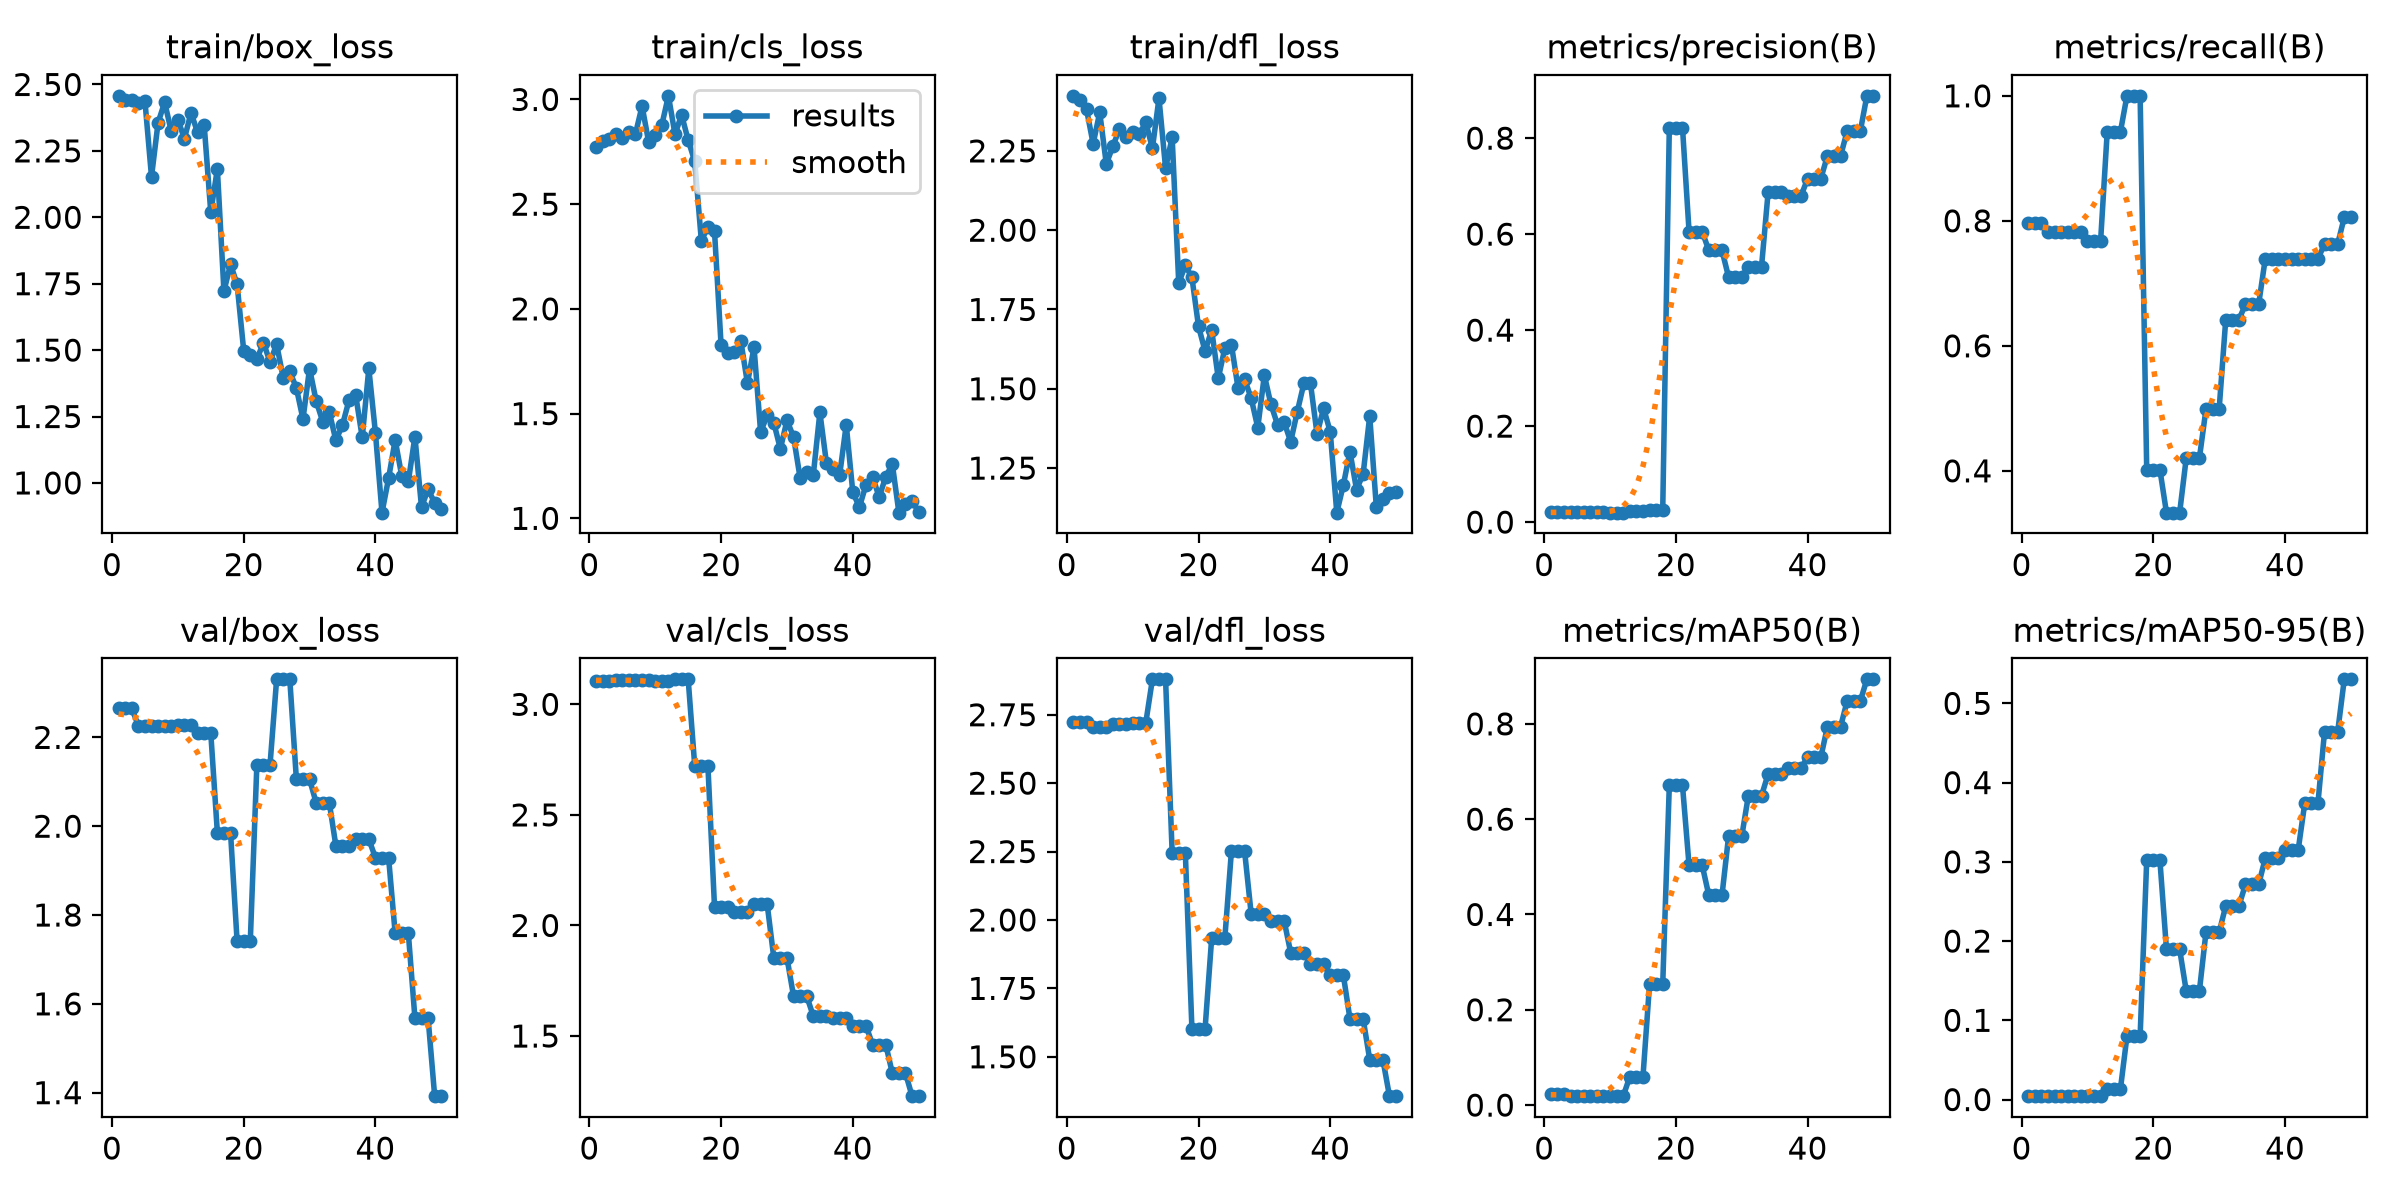

Values plotted in this chart, from the file beside it:
epoch, time, train/box_loss, train/cls_loss, train/dfl_loss, metrics/precision(B), metrics/recall(B), metrics/mAP50(B), metrics/mAP50-95(B), val/box_loss, val/cls_loss, val/dfl_loss, lr/pg0, lr/pg1, lr/pg2
1, 1.56, 2.457, 2.771, 2.424, 0.02037, 0.7971, 0.02321, 0.00481, 2.265, 3.107, 2.725, 0, 0, 0
2, 2.565, 2.44, 2.8, 2.409, 0.02037, 0.7971, 0.02228, 0.00477, 2.265, 3.107, 2.725, 0.0006535, 0.0006535, 0.0006535
3, 3.551, 2.44, 2.81, 2.381, 0.02037, 0.7971, 0.02228, 0.00477, 2.265, 3.107, 2.725, 0.001281, 0.001281, 0.001281
4, 4.517, 2.431, 2.835, 2.272, 0.02, 0.7826, 0.01999, 0.00468, 2.226, 3.111, 2.706, 0.001881, 0.001881, 0.001881
5, 5.528, 2.439, 2.815, 2.371, 0.02, 0.7826, 0.01999, 0.00468, 2.226, 3.111, 2.706, 0.001842, 0.001842, 0.001842
6, 6.519, 2.152, 2.845, 2.209, 0.02, 0.7826, 0.01999, 0.00468, 2.226, 3.111, 2.706, 0.001802, 0.001802, 0.001802
7, 7.393, 2.356, 2.836, 2.264, 0.02, 0.7826, 0.01873, 0.00445, 2.226, 3.108, 2.715, 0.001762, 0.001762, 0.001762
8, 8.274, 2.433, 2.969, 2.32, 0.02, 0.7826, 0.01873, 0.00445, 2.226, 3.108, 2.715, 0.001723, 0.001723, 0.001723
9, 9.243, 2.324, 2.796, 2.295, 0.02, 0.7826, 0.01873, 0.00445, 2.226, 3.108, 2.715, 0.001683, 0.001683, 0.001683
10, 10.14, 2.368, 2.831, 2.309, 0.01963, 0.7681, 0.01873, 0.00429, 2.227, 3.106, 2.721, 0.001644, 0.001644, 0.001644
11, 11.03, 2.296, 2.878, 2.303, 0.01963, 0.7681, 0.01873, 0.00429, 2.227, 3.106, 2.721, 0.001604, 0.001604, 0.001604
12, 12.01, 2.393, 3.017, 2.34, 0.01963, 0.7681, 0.01873, 0.00429, 2.227, 3.106, 2.721, 0.001564, 0.001564, 0.001564
13, 12.98, 2.319, 2.833, 2.258, 0.02407, 0.942, 0.05945, 0.01272, 2.21, 3.113, 2.879, 0.001525, 0.001525, 0.001525
14, 13.84, 2.347, 2.927, 2.416, 0.02407, 0.942, 0.05945, 0.01272, 2.21, 3.113, 2.879, 0.001485, 0.001485, 0.001485
15, 14.72, 2.019, 2.806, 2.196, 0.02407, 0.942, 0.05945, 0.01272, 2.21, 3.113, 2.879, 0.001446, 0.001446, 0.001446
16, 15.55, 2.182, 2.705, 2.292, 0.02556, 1, 0.254, 0.07999, 1.986, 2.72, 2.246, 0.001406, 0.001406, 0.001406
17, 16.49, 1.722, 2.326, 1.833, 0.02556, 1, 0.254, 0.07999, 1.986, 2.72, 2.246, 0.001366, 0.001366, 0.001366
18, 17.46, 1.823, 2.391, 1.89, 0.02556, 1, 0.254, 0.07999, 1.986, 2.72, 2.246, 0.001327, 0.001327, 0.001327
19, 18.28, 1.748, 2.37, 1.851, 0.8221, 0.402, 0.6709, 0.3023, 1.741, 2.084, 1.603, 0.001287, 0.001287, 0.001287
20, 19.07, 1.498, 1.826, 1.697, 0.8221, 0.402, 0.6709, 0.3023, 1.741, 2.084, 1.603, 0.001248, 0.001248, 0.001248
21, 19.86, 1.48, 1.788, 1.619, 0.8221, 0.402, 0.6709, 0.3023, 1.741, 2.084, 1.603, 0.001208, 0.001208, 0.001208
22, 20.86, 1.465, 1.794, 1.685, 0.6051, 0.3331, 0.5028, 0.1897, 2.139, 2.062, 1.934, 0.001168, 0.001168, 0.001168
23, 21.77, 1.528, 1.846, 1.533, 0.6051, 0.3331, 0.5028, 0.1897, 2.139, 2.062, 1.934, 0.001129, 0.001129, 0.001129
24, 22.56, 1.455, 1.645, 1.628, 0.6051, 0.3331, 0.5028, 0.1897, 2.139, 2.062, 1.934, 0.001089, 0.001089, 0.001089
25, 23.37, 1.522, 1.817, 1.639, 0.566, 0.4203, 0.4403, 0.1371, 2.331, 2.095, 2.252, 0.00105, 0.00105, 0.00105
26, 24.19, 1.395, 1.413, 1.503, 0.566, 0.4203, 0.4403, 0.1371, 2.331, 2.095, 2.252, 0.00101, 0.00101, 0.00101
27, 25.14, 1.419, 1.491, 1.53, 0.566, 0.4203, 0.4403, 0.1371, 2.331, 2.095, 2.252, 0.0009704, 0.0009704, 0.0009704
28, 26.12, 1.357, 1.457, 1.47, 0.5105, 0.4988, 0.5639, 0.2112, 2.106, 1.854, 2.022, 0.0009308, 0.0009308, 0.0009308
29, 26.92, 1.24, 1.331, 1.378, 0.5105, 0.4988, 0.5639, 0.2112, 2.106, 1.854, 2.022, 0.0008912, 0.0008912, 0.0008912
30, 27.76, 1.431, 1.467, 1.543, 0.5105, 0.4988, 0.5639, 0.2112, 2.106, 1.854, 2.022, 0.0008516, 0.0008516, 0.0008516
31, 28.63, 1.309, 1.389, 1.451, 0.5317, 0.6419, 0.6491, 0.2444, 2.053, 1.681, 1.998, 0.000812, 0.000812, 0.000812
32, 29.46, 1.231, 1.193, 1.387, 0.5317, 0.6419, 0.6491, 0.2444, 2.053, 1.681, 1.998, 0.0007724, 0.0007724, 0.0007724
33, 30.34, 1.266, 1.222, 1.395, 0.5317, 0.6419, 0.6491, 0.2444, 2.053, 1.681, 1.998, 0.0007328, 0.0007328, 0.0007328
34, 31.25, 1.16, 1.207, 1.333, 0.6868, 0.6667, 0.6945, 0.2715, 1.955, 1.59, 1.881, 0.0006932, 0.0006932, 0.0006932
35, 32.18, 1.218, 1.506, 1.428, 0.6868, 0.6667, 0.6945, 0.2715, 1.955, 1.59, 1.881, 0.0006536, 0.0006536, 0.0006536
36, 33.23, 1.312, 1.263, 1.517, 0.6868, 0.6667, 0.6945, 0.2715, 1.955, 1.59, 1.881, 0.000614, 0.000614, 0.000614
37, 34.17, 1.332, 1.235, 1.518, 0.6796, 0.7391, 0.7078, 0.3044, 1.971, 1.582, 1.838, 0.0005744, 0.0005744, 0.0005744
38, 35.05, 1.171, 1.206, 1.358, 0.6796, 0.7391, 0.7078, 0.3044, 1.971, 1.582, 1.838, 0.0005348, 0.0005348, 0.0005348
39, 36.06, 1.431, 1.447, 1.438, 0.6796, 0.7391, 0.7078, 0.3044, 1.971, 1.582, 1.838, 0.0004952, 0.0004952, 0.0004952
40, 36.92, 1.19, 1.125, 1.365, 0.7153, 0.7391, 0.7294, 0.315, 1.929, 1.546, 1.797, 0.0004556, 0.0004556, 0.0004556
41, 37.77, 0.8881, 1.054, 1.109, 0.7153, 0.7391, 0.7294, 0.315, 1.929, 1.546, 1.797, 0.000416, 0.000416, 0.000416
42, 38.77, 1.017, 1.16, 1.197, 0.7153, 0.7391, 0.7294, 0.315, 1.929, 1.546, 1.797, 0.0003764, 0.0003764, 0.0003764
43, 39.71, 1.162, 1.199, 1.302, 0.7626, 0.7391, 0.7936, 0.3739, 1.759, 1.462, 1.639, 0.0003368, 0.0003368, 0.0003368
44, 40.67, 1.026, 1.101, 1.182, 0.7626, 0.7391, 0.7936, 0.3739, 1.759, 1.462, 1.639, 0.0002972, 0.0002972, 0.0002972
45, 41.68, 1.006, 1.198, 1.231, 0.7626, 0.7391, 0.7936, 0.3739, 1.759, 1.462, 1.639, 0.0002576, 0.0002576, 0.0002576
46, 42.61, 1.174, 1.259, 1.414, 0.8143, 0.7629, 0.8478, 0.4642, 1.568, 1.332, 1.49, 0.000218, 0.000218, 0.000218
47, 43.46, 0.909, 1.027, 1.128, 0.8143, 0.7629, 0.8478, 0.4642, 1.568, 1.332, 1.49, 0.0001784, 0.0001784, 0.0001784
48, 44.45, 0.9761, 1.069, 1.152, 0.8143, 0.7629, 0.8478, 0.4642, 1.568, 1.332, 1.49, 0.0001388, 0.0001388, 0.0001388
49, 45.32, 0.9248, 1.083, 1.171, 0.8881, 0.8056, 0.8934, 0.5303, 1.392, 1.228, 1.356, 9.92e-05, 9.92e-05, 9.92e-05
50, 46.21, 0.9031, 1.032, 1.174, 0.8881, 0.8056, 0.8934, 0.5303, 1.392, 1.228, 1.356, 5.96e-05, 5.96e-05, 5.96e-05
